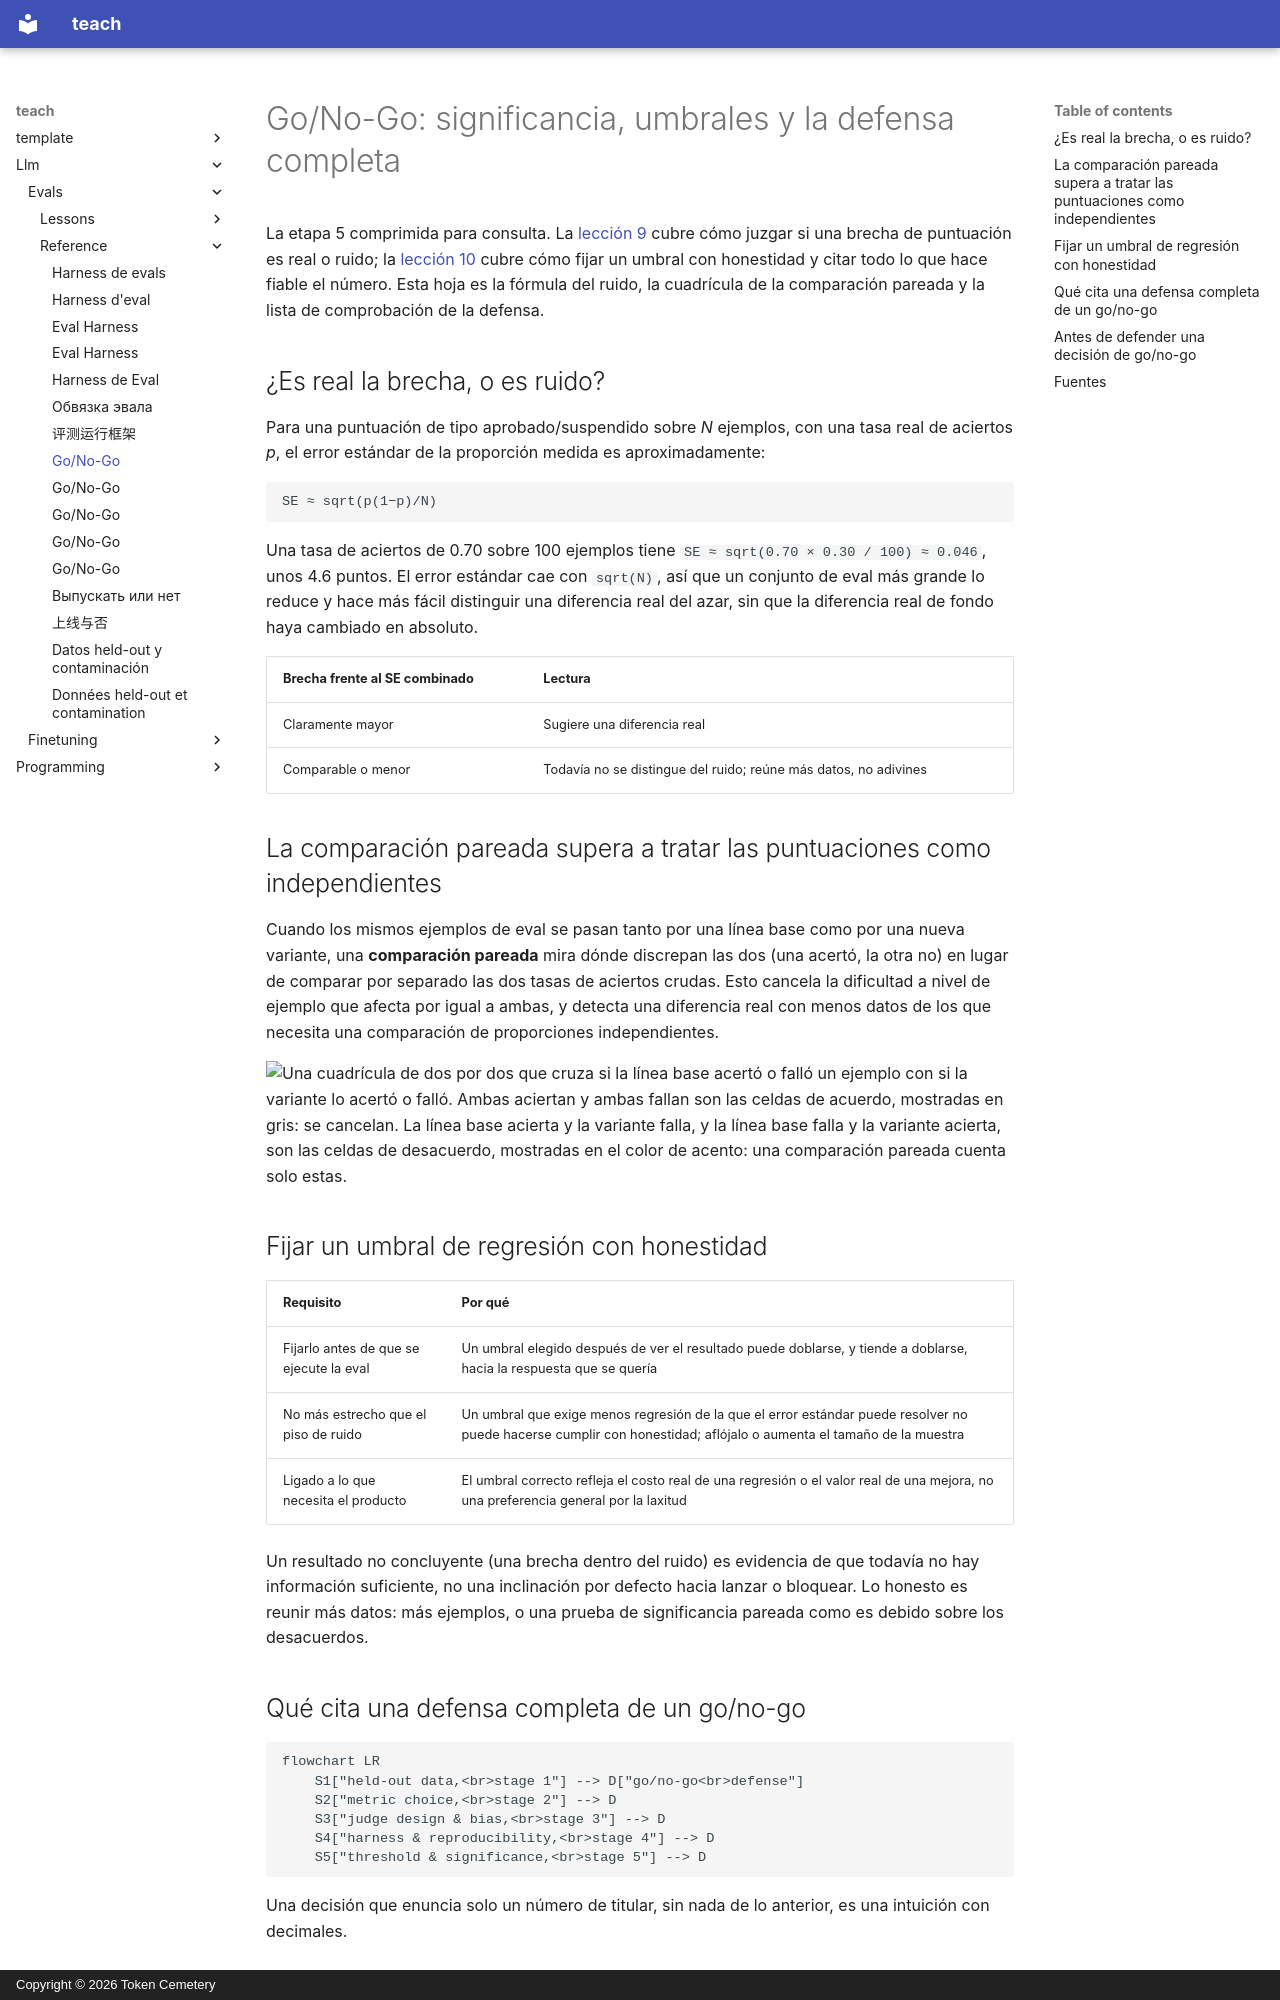

repository: TokenCemetery/teach · page: llm/evals/reference/go-no-go.es/index.html · generator: mkdocs · copyright: Copyright © 2026 Token Cemetery

---
title: "Go/No-Go"
description: "Error estándar y tamaño de la muestra, comparación pareada, fijar un umbral de regresión con honestidad y todo lo que tiene que citar una defensa completa de un go/no-go"
type: reference
---

# Go/No-Go: significancia, umbrales y la defensa completa

La etapa 5 comprimida para consulta. La [lección 9](../lessons/0009-statistical-significance-vs-noise.md) cubre cómo juzgar si una brecha de puntuación es real o ruido; la [lección 10](../lessons/0010-defending-the-go-no-go-call.md) cubre cómo fijar un umbral con honestidad y citar todo lo que hace fiable el número. Esta hoja es la fórmula del ruido, la cuadrícula de la comparación pareada y la lista de comprobación de la defensa.

## ¿Es real la brecha, o es ruido?

Para una puntuación de tipo aprobado/suspendido sobre *N* ejemplos, con una tasa real de aciertos *p*, el error estándar de la proporción medida es aproximadamente:

```text
SE ≈ sqrt(p(1−p)/N)
```

Una tasa de aciertos de 0.70 sobre 100 ejemplos tiene `SE ≈ sqrt(0.70 × 0.30 / 100) ≈ 0.046`, unos 4.6 puntos. El error estándar cae con `sqrt(N)`, así que un conjunto de eval más grande lo reduce y hace más fácil distinguir una diferencia real del azar, sin que la diferencia real de fondo haya cambiado en absoluto.

| Brecha frente al SE combinado | Lectura |
|---|---|
| Claramente mayor | Sugiere una diferencia real |
| Comparable o menor | Todavía no se distingue del ruido; reúne más datos, no adivines |

## La comparación pareada supera a tratar las puntuaciones como independientes

Cuando los mismos ejemplos de eval se pasan tanto por una línea base como por una nueva variante, una **comparación pareada** mira dónde discrepan las dos (una acertó, la otra no) en lugar de comparar por separado las dos tasas de aciertos crudas. Esto cancela la dificultad a nivel de ejemplo que afecta por igual a ambas, y detecta una diferencia real con menos datos de los que necesita una comparación de proporciones independientes.

![Una cuadrícula de dos por dos que cruza si la línea base acertó o falló un ejemplo con si la variante lo acertó o falló. Ambas aciertan y ambas fallan son las celdas de acuerdo, mostradas en gris: se cancelan. La línea base acierta y la variante falla, y la línea base falla y la variante acierta, son las celdas de desacuerdo, mostradas en el color de acento: una comparación pareada cuenta solo estas.](images/paired-comparison-grid.svg)

## Fijar un umbral de regresión con honestidad

| Requisito | Por qué |
|---|---|
| Fijarlo antes de que se ejecute la eval | Un umbral elegido después de ver el resultado puede doblarse, y tiende a doblarse, hacia la respuesta que se quería |
| No más estrecho que el piso de ruido | Un umbral que exige menos regresión de la que el error estándar puede resolver no puede hacerse cumplir con honestidad; aflójalo o aumenta el tamaño de la muestra |
| Ligado a lo que necesita el producto | El umbral correcto refleja el costo real de una regresión o el valor real de una mejora, no una preferencia general por la laxitud |

Un resultado no concluyente (una brecha dentro del ruido) es evidencia de que todavía no hay información suficiente, no una inclinación por defecto hacia lanzar o bloquear. Lo honesto es reunir más datos: más ejemplos, o una prueba de significancia pareada como es debido sobre los desacuerdos.
